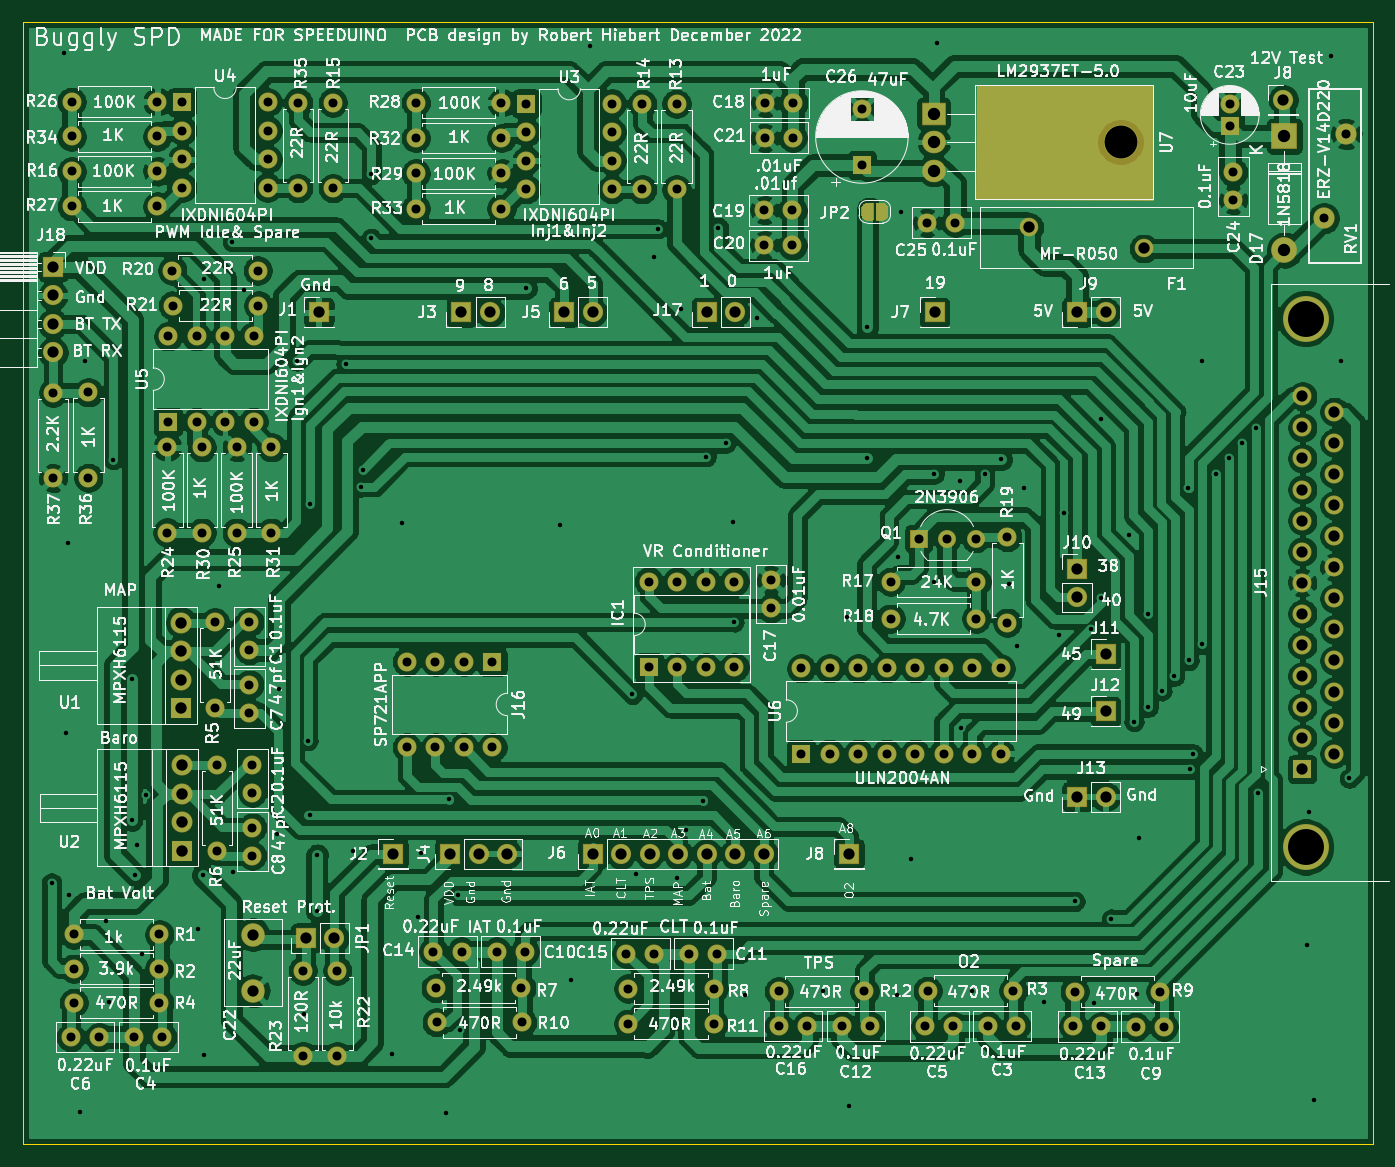
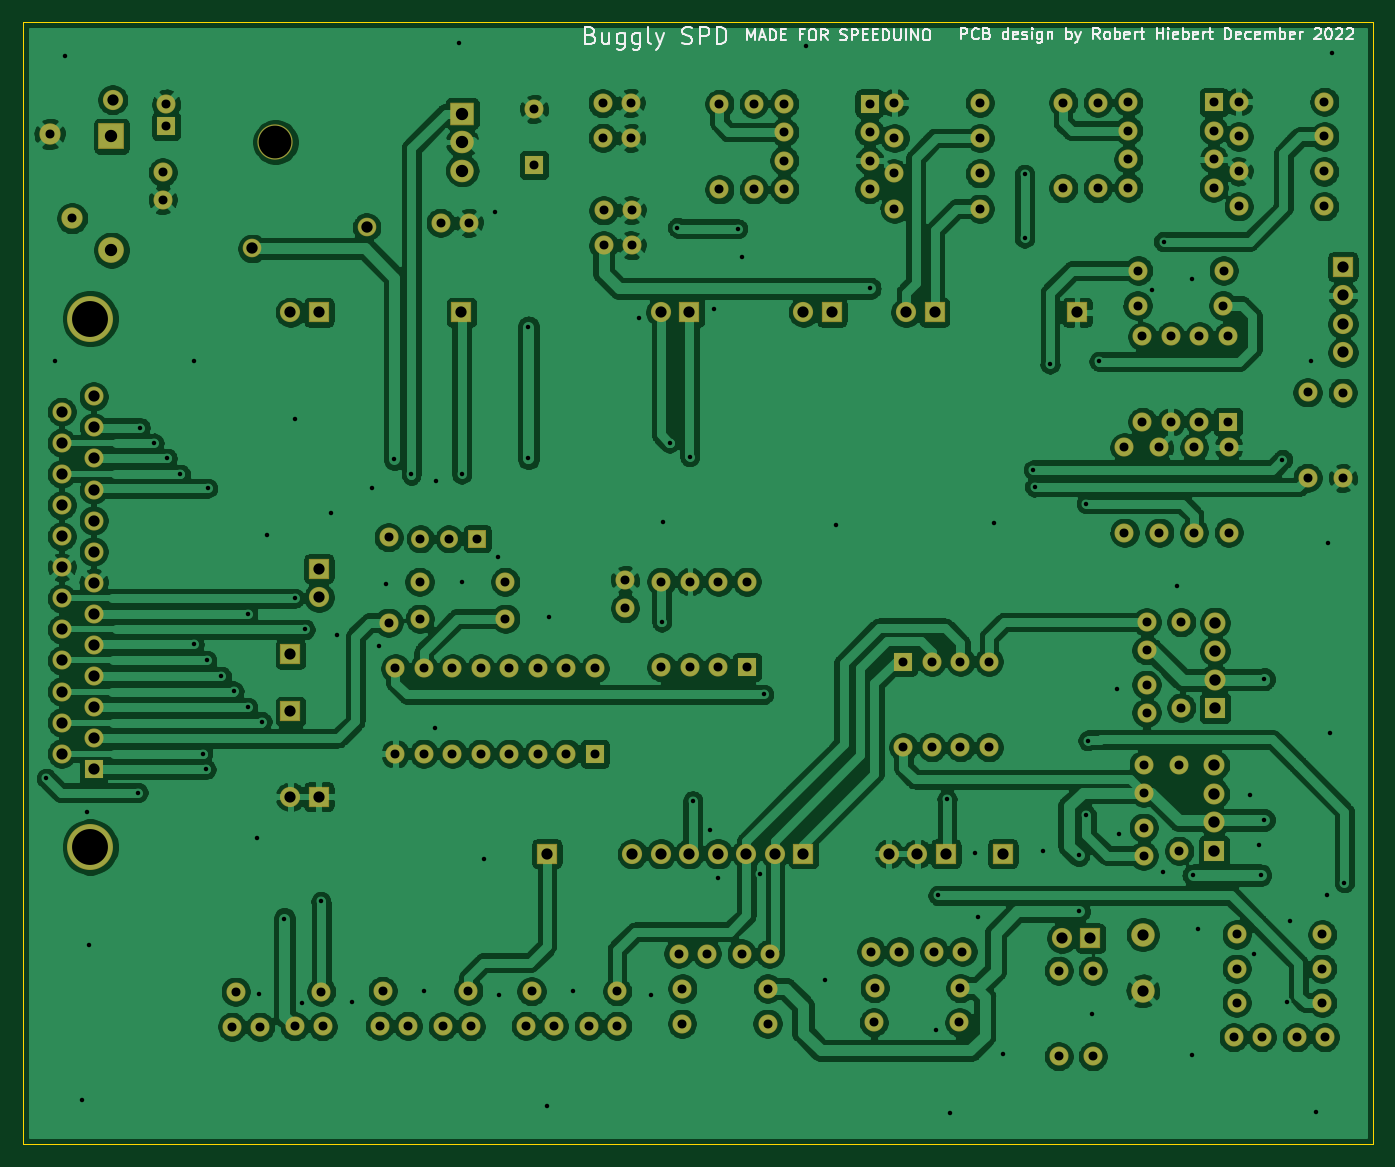
Circuit board: 11 layer files. Board 120.4 x 100.1 mm.
- bottom_copper: Buggly SPD-B_Cu.gbr (485706 bytes)
- bottom_mask: Buggly SPD-B_Mask.gbr (10551 bytes)
- paste: Buggly SPD-B_Paste.gbr (476 bytes)
- bottom_silk: Buggly SPD-B_SilkS.gbr (18966 bytes)
- outline: Buggly SPD-Edge_Cuts.gbr (717 bytes)
- top_copper: Buggly SPD-F_Cu.gbr (447622 bytes)
- top_mask: Buggly SPD-F_Mask.gbr (15669 bytes)
- paste: Buggly SPD-F_Paste.gbr (476 bytes)
- top_silk: Buggly SPD-F_SilkS.gbr (296748 bytes)
- drill: Buggly SPD-NPTH.drl (282 bytes)
- drill: Buggly SPD-PTH.drl (6350 bytes)

=== bottom_copper: Buggly SPD-B_Cu.gbr (485706 bytes, source omitted) ===
=== bottom_mask: Buggly SPD-B_Mask.gbr (10551 bytes, source omitted) ===
=== paste: Buggly SPD-B_Paste.gbr ===
%TF.GenerationSoftware,KiCad,Pcbnew,(5.1.6)-1*%
%TF.CreationDate,2023-01-06T15:30:19-08:00*%
%TF.ProjectId,Buggly SPD,42756767-6c79-4205-9350-442e6b696361,rev?*%
%TF.SameCoordinates,Original*%
%TF.FileFunction,Paste,Bot*%
%TF.FilePolarity,Positive*%
%FSLAX46Y46*%
G04 Gerber Fmt 4.6, Leading zero omitted, Abs format (unit mm)*
G04 Created by KiCad (PCBNEW (5.1.6)-1) date 2023-01-06 15:30:19*
%MOMM*%
%LPD*%
G01*
G04 APERTURE LIST*
G04 APERTURE END LIST*
M02*

=== bottom_silk: Buggly SPD-B_SilkS.gbr (18966 bytes, source omitted) ===
=== outline: Buggly SPD-Edge_Cuts.gbr ===
%TF.GenerationSoftware,KiCad,Pcbnew,(5.1.6)-1*%
%TF.CreationDate,2023-01-06T15:30:19-08:00*%
%TF.ProjectId,Buggly SPD,42756767-6c79-4205-9350-442e6b696361,rev?*%
%TF.SameCoordinates,Original*%
%TF.FileFunction,Profile,NP*%
%FSLAX46Y46*%
G04 Gerber Fmt 4.6, Leading zero omitted, Abs format (unit mm)*
G04 Created by KiCad (PCBNEW (5.1.6)-1) date 2023-01-06 15:30:19*
%MOMM*%
%LPD*%
G01*
G04 APERTURE LIST*
%TA.AperFunction,Profile*%
%ADD10C,0.050000*%
%TD*%
G04 APERTURE END LIST*
D10*
X209016600Y-137896600D02*
X209016600Y-37820600D01*
X88620600Y-37820600D02*
X88620600Y-137896600D01*
X88620600Y-37820600D02*
X209016600Y-37820600D01*
X209016600Y-137896600D02*
X88620600Y-137896600D01*
M02*

=== top_copper: Buggly SPD-F_Cu.gbr (447622 bytes, source omitted) ===
=== top_mask: Buggly SPD-F_Mask.gbr (15669 bytes, source omitted) ===
=== paste: Buggly SPD-F_Paste.gbr ===
%TF.GenerationSoftware,KiCad,Pcbnew,(5.1.6)-1*%
%TF.CreationDate,2023-01-06T15:30:19-08:00*%
%TF.ProjectId,Buggly SPD,42756767-6c79-4205-9350-442e6b696361,rev?*%
%TF.SameCoordinates,Original*%
%TF.FileFunction,Paste,Top*%
%TF.FilePolarity,Positive*%
%FSLAX46Y46*%
G04 Gerber Fmt 4.6, Leading zero omitted, Abs format (unit mm)*
G04 Created by KiCad (PCBNEW (5.1.6)-1) date 2023-01-06 15:30:19*
%MOMM*%
%LPD*%
G01*
G04 APERTURE LIST*
G04 APERTURE END LIST*
M02*

=== top_silk: Buggly SPD-F_SilkS.gbr (296748 bytes, source omitted) ===
=== drill: Buggly SPD-NPTH.drl ===
M48
; DRILL file {KiCad (5.1.6)-1} date 01/06/23 15:30:23
; FORMAT={-:-/ absolute / inch / decimal}
; #@! TF.CreationDate,2023-01-06T15:30:23-08:00
; #@! TF.GenerationSoftware,Kicad,Pcbnew,(5.1.6)-1
; #@! TF.FileFunction,NonPlated,1,2,NPTH
FMAT,2
INCH
%
G90
G05
T0
M30

=== drill: Buggly SPD-PTH.drl (6350 bytes, source omitted) ===
